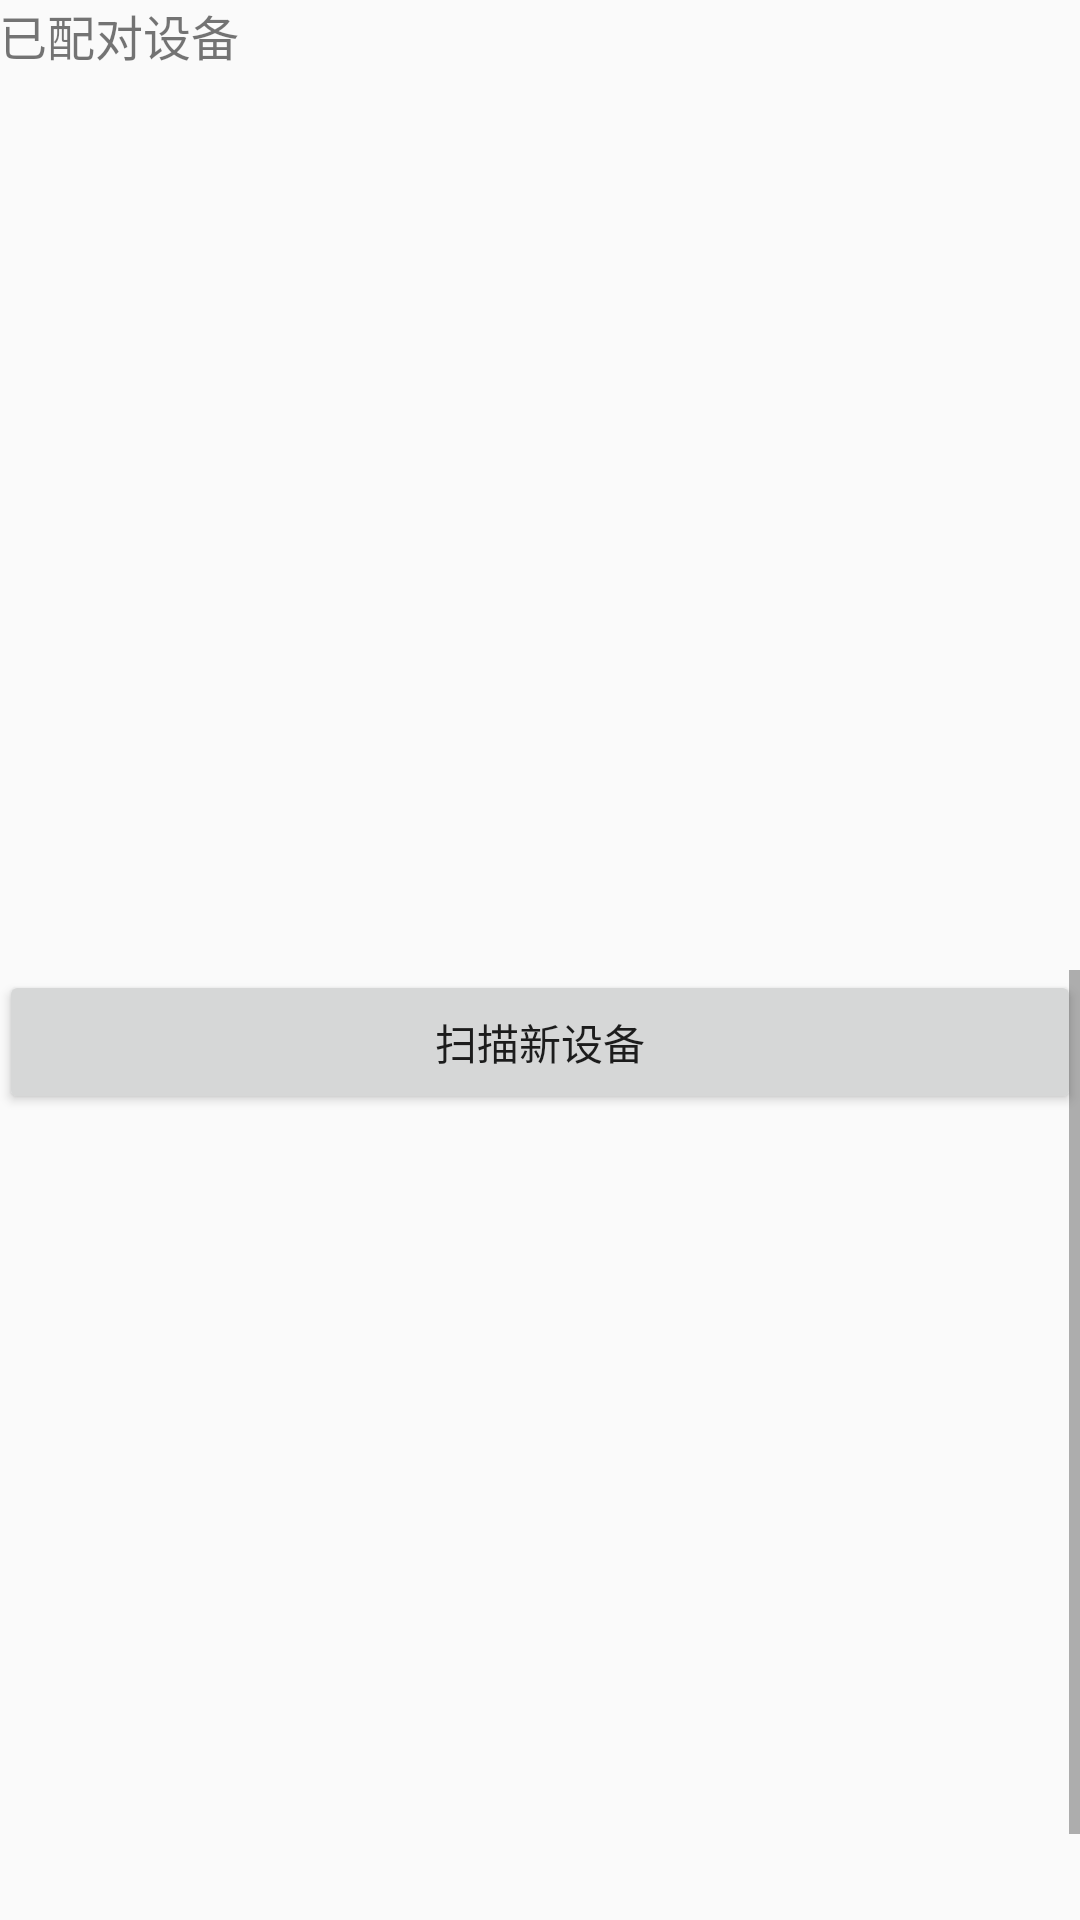

Reconstruct the res/layout file that produces this screen, plus the resources it refers to.
<!-- AndroidManifest.xml: application theme AppTheme -->
<!-- res/layout/activity_choose_device.xml -->
<?xml version="1.0" encoding="utf-8"?>
<LinearLayout xmlns:android="http://schemas.android.com/apk/res/android"
    xmlns:tools="http://schemas.android.com/tools"
    android:orientation="vertical"
    android:id="@+id/activity_choose_device"
    android:layout_width="match_parent"
    android:layout_height="match_parent"
    android:paddingBottom="@dimen/activity_vertical_margin"
    android:paddingLeft="@dimen/activity_horizontal_margin"
    android:paddingRight="@dimen/activity_horizontal_margin"
    android:paddingTop="@dimen/activity_vertical_margin">


    <LinearLayout
        android:orientation="vertical"
        android:layout_width="match_parent"
        android:layout_height="wrap_content">
        <LinearLayout
            android:orientation="vertical"
            android:layout_width="match_parent"
            android:layout_height="wrap_content">
            <TextView
                android:id="@+id/paired_text_view"
                android:layout_width="match_parent"
                android:layout_height="wrap_content"
                android:text="@string/text_paired_device"
                android:textSize="16sp"/>

            <ListView
                android:id="@+id/paired_list_view"
                android:layout_width="match_parent"
                android:layout_height="300dp"
                android:paddingTop="10dp">
            </ListView>
        </LinearLayout>
        <ScrollView
            android:id="@+id/log_scroll_view"
            android:layout_width="match_parent"
            android:layout_height="0dp"
            android:layout_weight="1">
            <LinearLayout
                android:orientation="vertical"
                android:layout_width="match_parent"
                android:layout_height="wrap_content">
                <Button
                    android:id="@+id/button_scan"
                    android:layout_width="match_parent"
                    android:layout_height="wrap_content"
                    android:layout_gravity="clip_horizontal"
                    android:text="@string/text_scan_button"/>

                <ListView
                    android:id="@+id/list_view_scan"
                    android:layout_width="match_parent"
                    android:layout_height="300dp"
                    android:paddingTop="10dp">
                </ListView>

            </LinearLayout>
        </ScrollView>
    </LinearLayout>

</LinearLayout>
<!-- resources referenced by this layout -->
<resources>
  <string name="text_paired_device">已配对设备</string>
  <string name="text_scan_button">扫描新设备</string>
  <style name="AppTheme" parent="Theme.AppCompat.Light.DarkActionBar">
          
          <item name="colorPrimary">@color/lightBlue</item>
          <item name="colorPrimaryDark">@color/Blue</item>
          <item name="colorAccent">@color/lightBlue</item>
      </style>
  <color name="lightBlue">#1286E7</color>
  <color name="Blue">#1259E7</color>
</resources>
